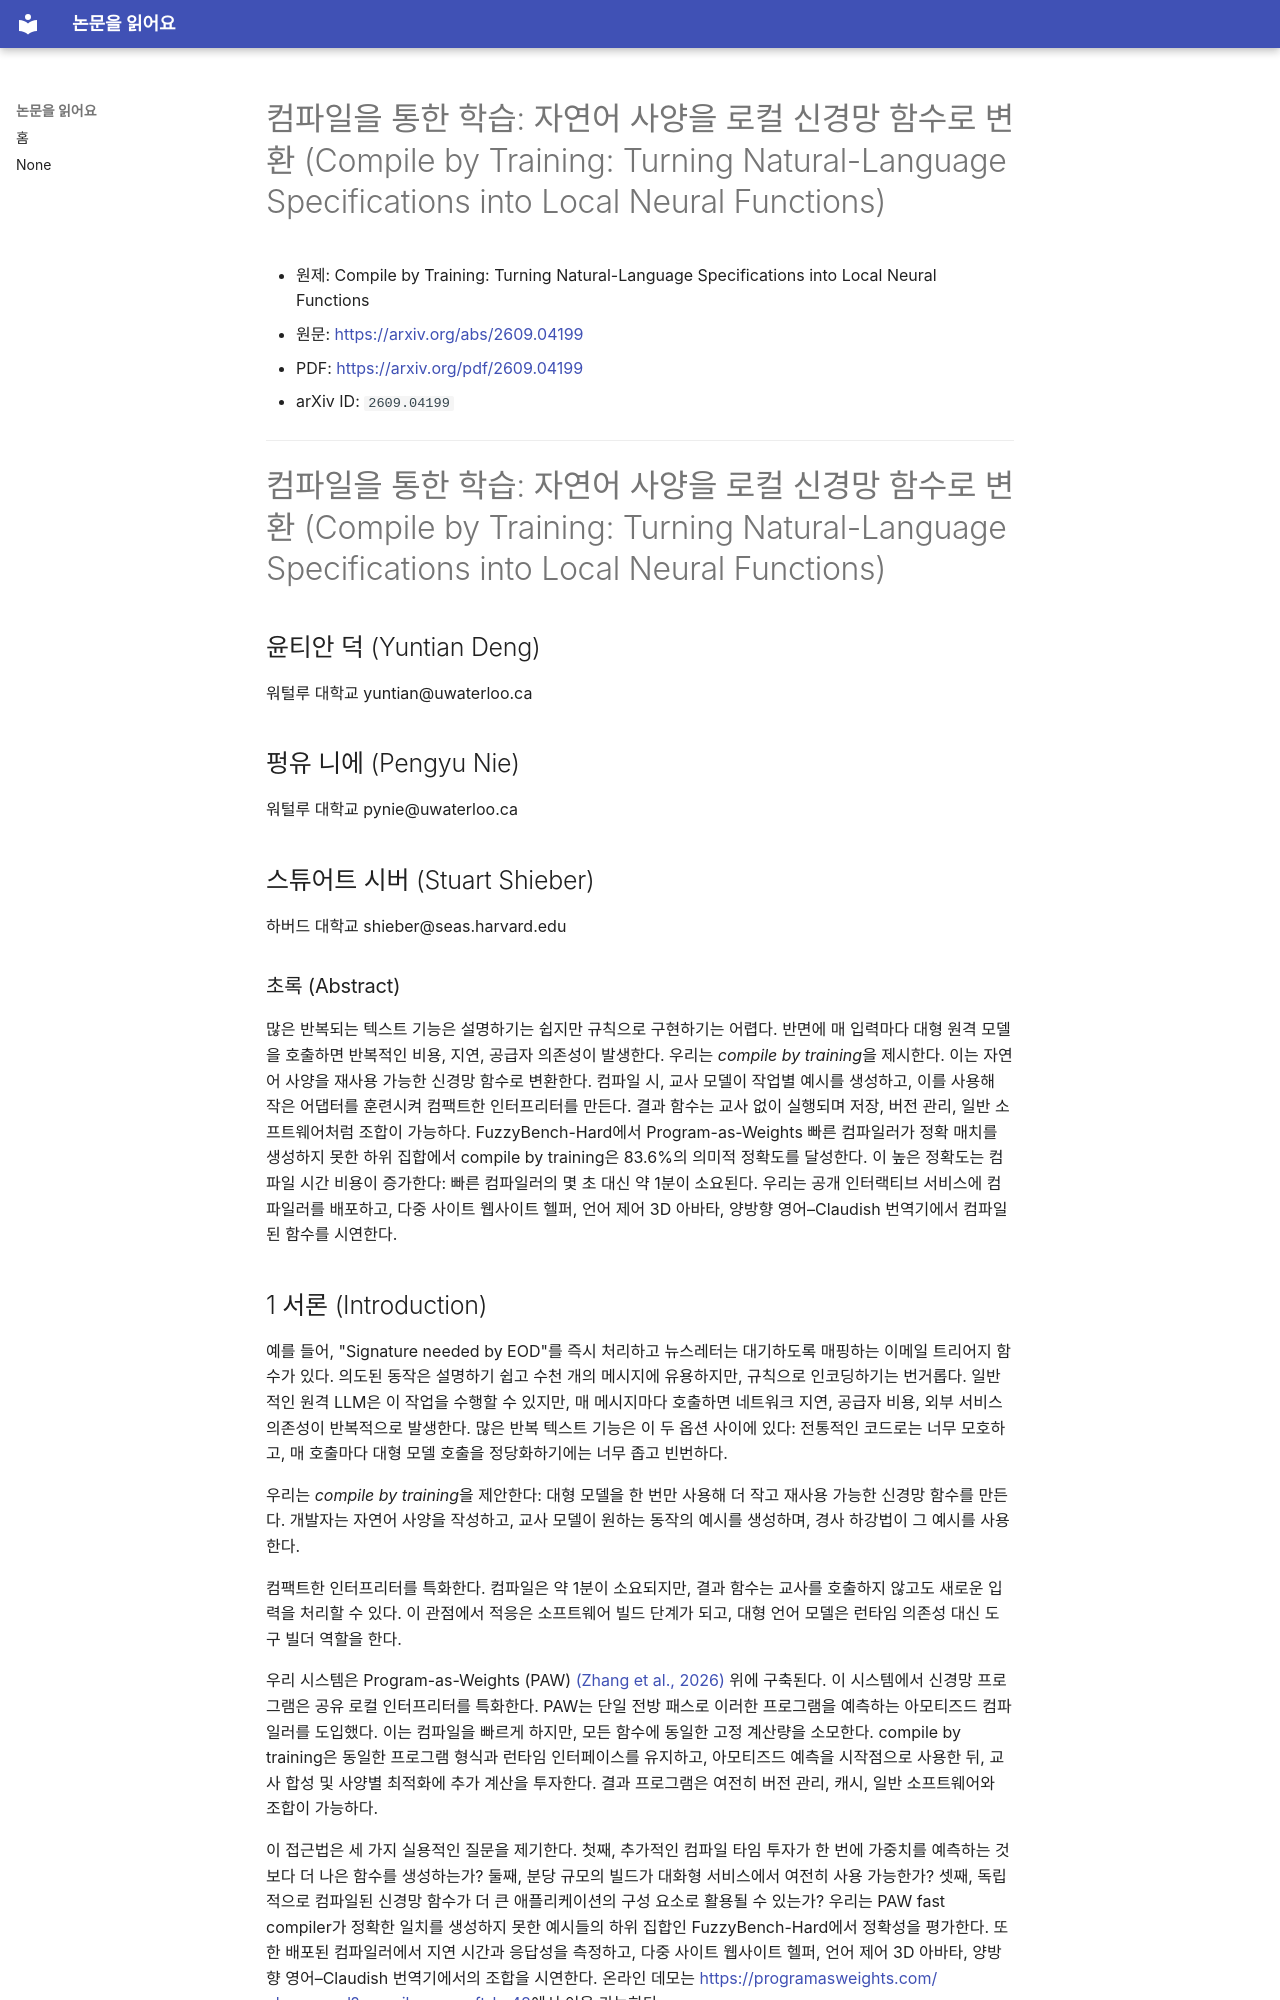

repository: rhehdud/paper-translator · page: ml/2026-09-06-2609.04199-compile-by-training-turning-natural-language-specifications/index.html · generator: mkdocs

---
title: "컴파일을 통한 학습: 자연어 사양을 로컬 신경망 함수로 변환 (Compi…"
arxiv_id: 2609.04199
category: cs.LG
published: 2026-09-03
translated: 2026-09-06
selection_reason: "hf_daily_papers_upvotes=268"
---

# 컴파일을 통한 학습: 자연어 사양을 로컬 신경망 함수로 변환 (Compile by Training: Turning Natural-Language Specifications into Local Neural Functions)

- 원제: Compile by Training: Turning Natural-Language Specifications into Local Neural Functions
- 원문: [https://arxiv.org/abs/2609.04199](https://arxiv.org/abs/2609.04199)
- PDF: [https://arxiv.org/pdf/2609.04199](https://arxiv.org/pdf/2609.04199)
- arXiv ID: `2609.04199`

---

# 컴파일을 통한 학습: 자연어 사양을 로컬 신경망 함수로 변환 (Compile by Training: Turning Natural-Language Specifications into Local Neural Functions)

## 윤티안 덕 (Yuntian Deng)

워털루 대학교 yuntian@uwaterloo.ca

## 펑유 니에 (Pengyu Nie)

워털루 대학교 pynie@uwaterloo.ca

## 스튜어트 시버 (Stuart Shieber)

하버드 대학교 shieber@seas.harvard.edu

### 초록 (Abstract)

많은 반복되는 텍스트 기능은 설명하기는 쉽지만 규칙으로 구현하기는 어렵다. 반면에 매 입력마다 대형 원격 모델을 호출하면 반복적인 비용, 지연, 공급자 의존성이 발생한다. 우리는 *compile by training*을 제시한다. 이는 자연어 사양을 재사용 가능한 신경망 함수로 변환한다. 컴파일 시, 교사 모델이 작업별 예시를 생성하고, 이를 사용해 작은 어댑터를 훈련시켜 컴팩트한 인터프리터를 만든다. 결과 함수는 교사 없이 실행되며 저장, 버전 관리, 일반 소프트웨어처럼 조합이 가능하다. FuzzyBench-Hard에서 Program-as-Weights 빠른 컴파일러가 정확 매치를 생성하지 못한 하위 집합에서 compile by training은 83.6%의 의미적 정확도를 달성한다. 이 높은 정확도는 컴파일 시간 비용이 증가한다: 빠른 컴파일러의 몇 초 대신 약 1분이 소요된다. 우리는 공개 인터랙티브 서비스에 컴파일러를 배포하고, 다중 사이트 웹사이트 헬퍼, 언어 제어 3D 아바타, 양방향 영어–Claudish 번역기에서 컴파일된 함수를 시연한다.

## 1 서론 (Introduction)

예를 들어, "Signature needed by EOD"를 즉시 처리하고 뉴스레터는 대기하도록 매핑하는 이메일 트리어지 함수가 있다. 의도된 동작은 설명하기 쉽고 수천 개의 메시지에 유용하지만, 규칙으로 인코딩하기는 번거롭다. 일반적인 원격 LLM은 이 작업을 수행할 수 있지만, 매 메시지마다 호출하면 네트워크 지연, 공급자 비용, 외부 서비스 의존성이 반복적으로 발생한다. 많은 반복 텍스트 기능은 이 두 옵션 사이에 있다: 전통적인 코드로는 너무 모호하고, 매 호출마다 대형 모델 호출을 정당화하기에는 너무 좁고 빈번하다.

우리는 *compile by training*을 제안한다: 대형 모델을 한 번만 사용해 더 작고 재사용 가능한 신경망 함수를 만든다. 개발자는 자연어 사양을 작성하고, 교사 모델이 원하는 동작의 예시를 생성하며, 경사 하강법이 그 예시를 사용한다.

컴팩트한 인터프리터를 특화한다. 컴파일은 약 1분이 소요되지만, 결과 함수는 교사를 호출하지 않고도 새로운 입력을 처리할 수 있다. 이 관점에서 적응은 소프트웨어 빌드 단계가 되고, 대형 언어 모델은 런타임 의존성 대신 도구 빌더 역할을 한다.

우리 시스템은 Program-as-Weights (PAW) [(Zhang et al.,](#page-7-0) [2026)](#page-7-0) 위에 구축된다. 이 시스템에서 신경망 프로그램은 공유 로컬 인터프리터를 특화한다. PAW는 단일 전방 패스로 이러한 프로그램을 예측하는 아모티즈드 컴파일러를 도입했다. 이는 컴파일을 빠르게 하지만, 모든 함수에 동일한 고정 계산량을 소모한다. compile by training은 동일한 프로그램 형식과 런타임 인터페이스를 유지하고, 아모티즈드 예측을 시작점으로 사용한 뒤, 교사 합성 및 사양별 최적화에 추가 계산을 투자한다. 결과 프로그램은 여전히 버전 관리, 캐시, 일반 소프트웨어와 조합이 가능하다.

이 접근법은 세 가지 실용적인 질문을 제기한다. 첫째, 추가적인 컴파일 타임 투자가 한 번에 가중치를 예측하는 것보다 더 나은 함수를 생성하는가? 둘째, 분당 규모의 빌드가 대화형 서비스에서 여전히 사용 가능한가? 셋째, 독립적으로 컴파일된 신경망 함수가 더 큰 애플리케이션의 구성 요소로 활용될 수 있는가? 우리는 PAW fast compiler가 정확한 일치를 생성하지 못한 예시들의 하위 집합인 FuzzyBench-Hard에서 정확성을 평가한다. 또한 배포된 컴파일러에서 지연 시간과 응답성을 측정하고, 다중 사이트 웹사이트 헬퍼, 언어 제어 3D 아바타, 양방향 영어–Claudish 번역기에서의 조합을 시연한다. 온라인 데모는 [https://programasweights.com/](https://programasweights.com/playground?compiler=paw-ft-bs48) [playground?compiler=paw-ft-bs48](https://programasweights.com/playground?compiler=paw-ft-bs48)에서 이용 가능하다.
